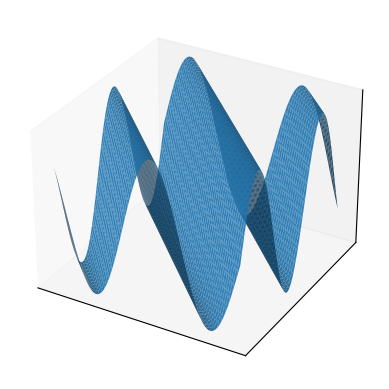

This figure's Python source:
import numpy as np
import pandas as pd
import matplotlib.pyplot as plt
from mpl_toolkits.mplot3d import axes3d
from mpl_toolkits.mplot3d.art3d import Poly3DCollection
from matplotlib.ticker import MaxNLocator

plt.grid(False)

ax = plt.figure().add_subplot(projection='3d')
ax.set_xticks([])
ax.set_yticks([])
ax.set_zticks([])

x = np.arange(-2.2, 2.2, 0.001)
y = np.arange(-2.2, 2.2, 0.001)

X, Y = np.meshgrid(x, y)
Z = np.sin(X**2 + Y**2)

ax.plot_surface(X, Y, Z, alpha=0.9, linewidth=0.5)
plt.savefig('sinx2+y2.pdf', format='pdf')

ax.cla()
ax.set_xticks([])
ax.set_yticks([])
ax.set_zticks([])


x = np.arange(-5, 5, 0.01)
y = np.arange(-5, 5, 0.01)

X, Y = np.meshgrid(x, y)
Z = np.sin(X) * np.sin(Y)
ax.plot_surface(X, Y, Z, alpha=0.9, linewidth=0.5)
plt.savefig('sinxsiny.pdf', format='pdf')

ax.cla()
ax.set_xticks([])
ax.set_yticks([])
ax.set_zticks([])


x = np.arange(-10, 10, 0.01)
y = np.arange(-10, 10, 0.01)

X, Y = np.meshgrid(x, y)
Z = X**2 - Y**2

ax.plot_surface(X, Y, Z, alpha=0.9, linewidth=0.5)
plt.savefig('x2-y2.pdf', format='pdf')

ax.cla()
ax.set_xticks([])
ax.set_yticks([])
ax.set_zticks([])


x = np.arange(-10, 10, 0.01)
y = np.arange(-10, 10, 0.01)

X, Y = np.meshgrid(x, y)
Z = X * np.exp(-Y)
ax.plot_surface(X, Y, Z, alpha=0.9, linewidth=0.5)
plt.savefig('xexp-y.pdf', format='pdf')

ax.cla()
ax.set_xticks([])
ax.set_yticks([])
ax.set_zticks([])


x = np.arange(-5, 5, 0.01)
y = np.arange(-5, 5, 0.01)

X, Y = np.meshgrid(x, y)
Z = np.sin(X + Y)
ax.plot_surface(X, Y, Z, alpha=0.9, linewidth=0.5)

plt.savefig('sinx+y.pdf', format='pdf')
